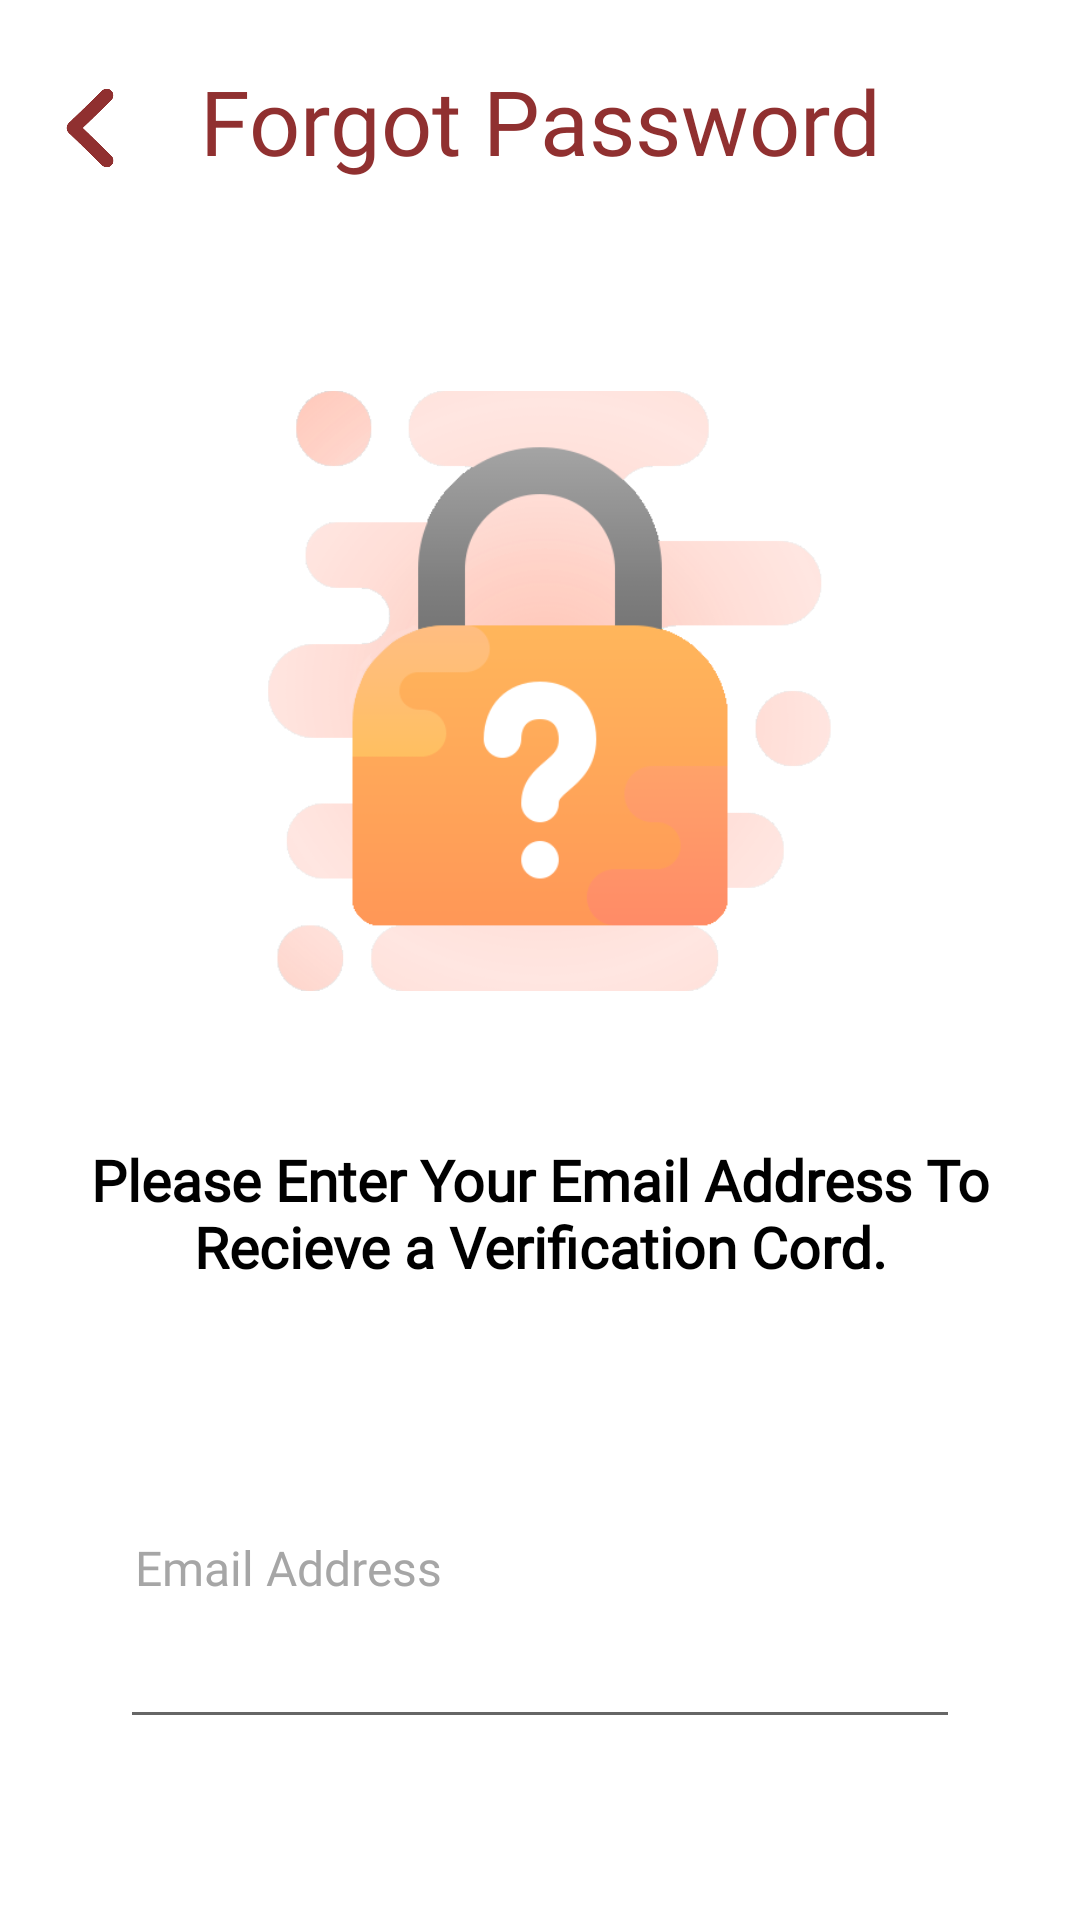

Write the Android layout XML for this screen, with the resource values it uses.
<!-- AndroidManifest.xml: application theme Theme.HeartCare -->
<!-- res/layout/activity_forgot_password.xml -->
<?xml version="1.0" encoding="utf-8"?>
<androidx.constraintlayout.widget.ConstraintLayout xmlns:android="http://schemas.android.com/apk/res/android"
    xmlns:app="http://schemas.android.com/apk/res-auto"
    xmlns:tools="http://schemas.android.com/tools"
    android:id="@+id/sign_in"
    android:background="@color/white"
    android:layout_width="match_parent"
    android:layout_height="match_parent"
    android:clickable="true"
    android:focusableInTouchMode="true"
    >

    <ImageView
        android:id="@+id/ic_back"
        android:layout_width="40dp"
        android:layout_height="40dp"
        android:layout_marginStart="10dp"
        android:layout_marginTop="5dp"
        app:layout_constraintBottom_toBottomOf="@+id/tv_forgot_password"
        app:layout_constraintStart_toStartOf="parent"
        app:layout_constraintTop_toTopOf="@+id/tv_forgot_password"
        app:srcCompat="@drawable/ic_back_1" />

    <TextView
        android:id="@+id/tv_forgot_password"
        android:layout_width="wrap_content"
        android:layout_height="wrap_content"
        android:layout_marginTop="20dp"
        android:fontFamily="@font/segoeuib"
        android:text="@string/forgot_password"
        android:textColor="@color/red"
        android:textFontWeight="500"
        android:textSize="30sp"
        app:layout_constraintEnd_toEndOf="parent"
        app:layout_constraintStart_toStartOf="parent"
        app:layout_constraintTop_toTopOf="parent" />

    <ImageView
        android:id="@+id/ic_forgot_password"
        android:layout_width="200dp"
        android:layout_height="200dp"
        android:layout_marginTop="70dp"
        app:layout_constraintEnd_toEndOf="parent"
        app:layout_constraintStart_toStartOf="parent"
        app:layout_constraintTop_toBottomOf="@+id/tv_forgot_password"
        app:srcCompat="@drawable/ic_forgot_password" />

    <TextView
        android:id="@+id/text_view"
        android:layout_width="wrap_content"
        android:layout_height="wrap_content"
        android:layout_marginTop="50dp"
        android:fontFamily="@font/segoeui"
        android:gravity="center"
        android:text="@string/please_enter_your_email_address_to_nrecieve_a_verification_cord"
        android:textColor="@color/black"
        android:textFontWeight="700"
        android:textSize="19sp"
        app:layout_constraintEnd_toEndOf="parent"
        app:layout_constraintStart_toStartOf="parent"
        app:layout_constraintTop_toBottomOf="@+id/ic_forgot_password" />

    <TextView
        android:id="@+id/tv_email"
        android:layout_width="wrap_content"
        android:layout_height="wrap_content"
        android:layout_marginStart="5dp"
        android:layout_marginBottom="5dp"
        android:fontFamily="@font/latoblack"
        android:text="@string/email_address"
        android:textColor="@color/light_gray"
        android:textFontWeight="500"
        android:textSize="16sp"
        app:layout_constraintBottom_toTopOf="@+id/et_mail"
        app:layout_constraintStart_toStartOf="@+id/et_mail" />

    <EditText
        android:id="@+id/et_mail"
        android:layout_width="0dp"
        android:layout_height="wrap_content"
        android:layout_marginStart="40dp"
        android:layout_marginTop="110dp"
        android:layout_marginEnd="40dp"
        android:inputType="textEmailAddress"
        android:textCursorDrawable="@drawable/custom_cursor"
        android:textSize="18sp"
        app:layout_constraintEnd_toEndOf="parent"
        app:layout_constraintStart_toStartOf="parent"
        app:layout_constraintTop_toBottomOf="@+id/text_view" />

    <TextView
        android:id="@+id/btn_send"
        android:layout_width="0dp"
        android:layout_height="50dp"
        android:layout_marginStart="40dp"
        android:layout_marginTop="70dp"
        android:layout_marginEnd="40dp"
        android:background="@drawable/profile_btn_save_modified"
        android:elevation="7dp"
        android:fontFamily="sans-serif"
        android:gravity="center"
        android:text="@string/send"
        android:textColor="@color/white"
        android:textFontWeight="700"
        android:textSize="20sp"
        app:layout_constraintEnd_toEndOf="parent"
        app:layout_constraintStart_toStartOf="parent"
        app:layout_constraintTop_toBottomOf="@+id/et_mail" />

</androidx.constraintlayout.widget.ConstraintLayout>
<!-- resources referenced by this layout -->
<resources>
  <color name="black">#FF000000</color>
  <color name="light_gray">#A6A6A6</color>
  <color name="red">#903030</color>
  <color name="white">#FFFFFFFF</color>
  <!-- drawable custom_cursor (drawable) -->
  <?xml version="1.0" encoding="utf-8"?>
  <shape xmlns:android="http://schemas.android.com/apk/res/android"
      android:shape="rectangle" >
  
      <size
          android:width="2dp"
          android:height="25dp" />
  
      <solid android:color="@color/pink" />
  
  </shape>
  <!-- drawable ic_back_1: png bitmap (drawable, 8656 bytes) -->
  <!-- drawable ic_forgot_password: png bitmap (drawable, 33846 bytes) -->
  <!-- drawable profile_btn_save_modified (drawable) -->
  <?xml version="1.0" encoding="utf-8"?>
  <selector xmlns:android="http://schemas.android.com/apk/res/android" >
      <item>
          <shape>
              <gradient
                  android:angle="135"
                  android:startColor="#853699"
                  android:centerColor="#E94E91"
                  android:centerX="0"
                  android:endColor="#F1A66F"
                  />
              <corners
                  android:radius="360dp"/>
          </shape>
      </item>
  </selector>
  <string name="email_address">Email Address</string>
  <string name="forgot_password">Forgot Password</string>
  <string name="please_enter_your_email_address_to_nrecieve_a_verification_cord">Please Enter Your Email Address To\nRecieve a Verification Cord.</string>
  <string name="send">Send</string>
  <style name="Theme.HeartCare" parent="Theme.MaterialComponents.DayNight.NoActionBar">
          
          <item name="colorPrimary">@color/red</item>
          <item name="colorPrimaryVariant">@color/red</item>
          <item name="colorOnPrimary">@color/white</item>
          
          <item name="colorSecondary">@color/red</item>
          <item name="colorSecondaryVariant">@color/red</item>
          <item name="colorOnSecondary">@color/black</item>
          
          <item name="android:statusBarColor">?attr/colorPrimaryVariant</item>
          
      </style>
  <color name="pink">#E9608A</color>
</resources>
